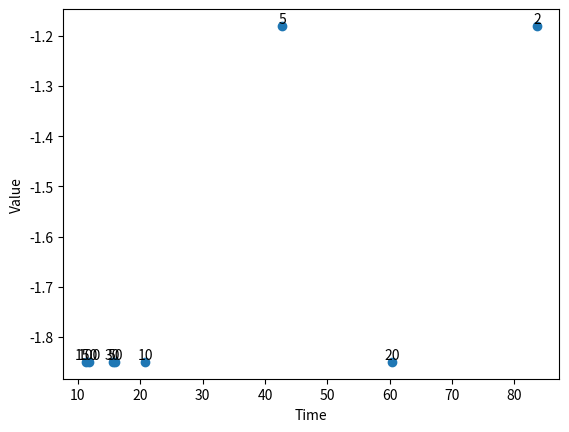

Write the Python code that produced this figure.
import matplotlib.pyplot as plt

def plot_times_values(times, values,labels):
    plt.plot(times, values, 'o', label=labels)
    for i, (time, value, label) in enumerate(zip(times, values, labels)):
        plt.text(time, value, label, ha='center', va='bottom')
    plt.xlabel('Time')
    plt.ylabel('Value')
    plt.savefig("TimeGraph.png")
# Example usage
times = [167.2,213.8,207.8,1209,467.2,797.5,1180,1694.8]
values = [-1.18,-1.18,-1.85,-1.85,-1.85,-1.85,-1.85,-1.85]
labels = [2,5,10,20,30,50,100,150]
times = [t/l for t,l in zip(times,labels)]
plot_times_values(times, values,labels)